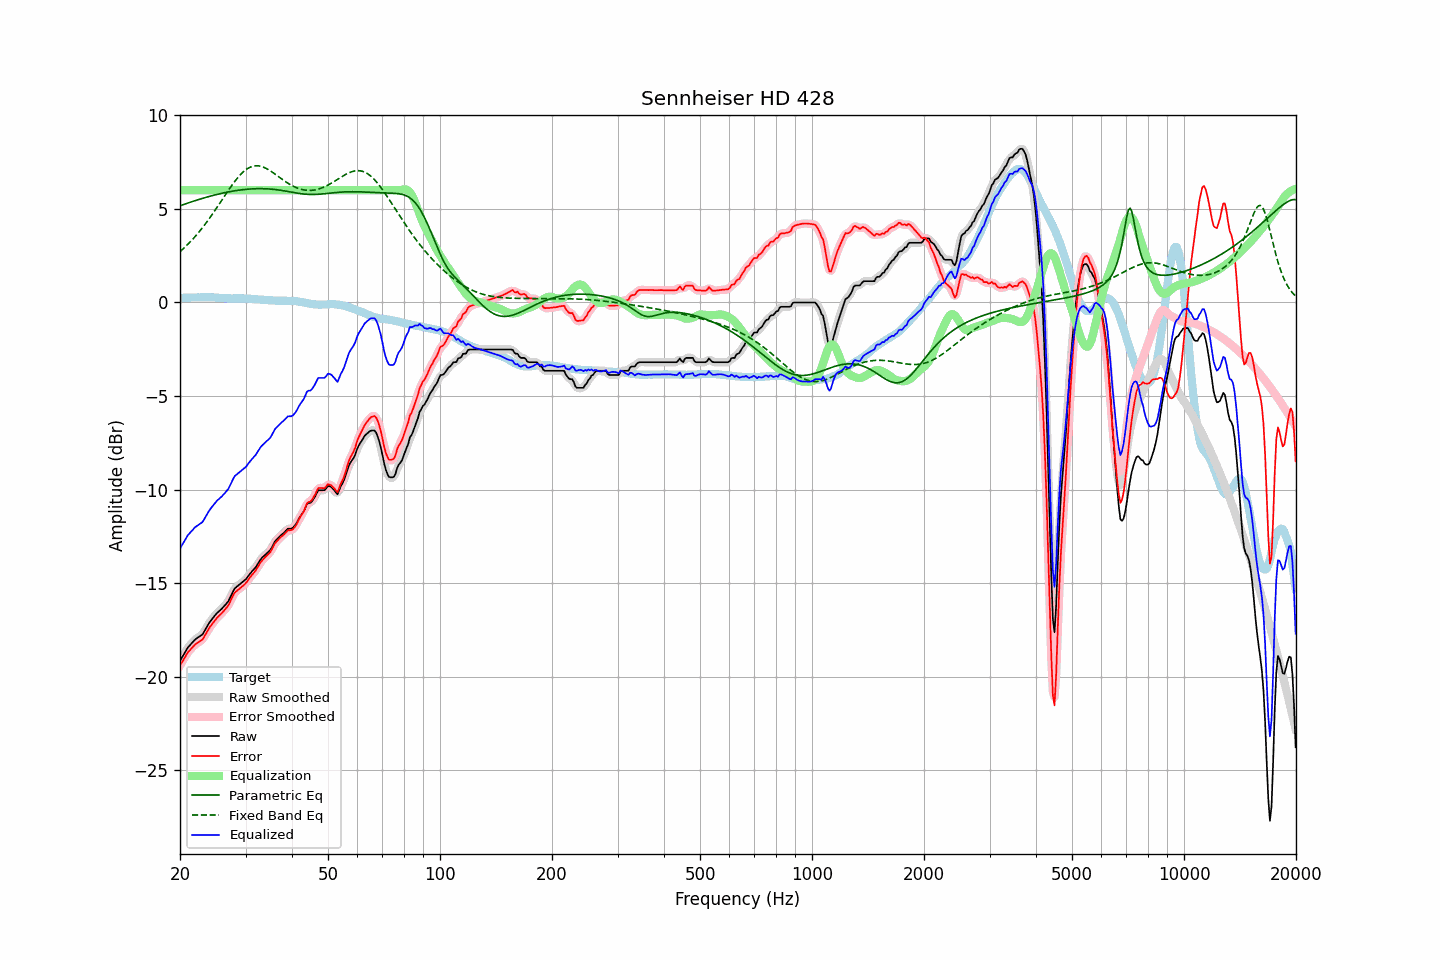

The table this chart was drawn from, first rows:
frequency, raw, error, smoothed, error_smoothed, equalization, parametric_eq, fixed_band_eq, equalized_raw, equalized_smoothed, target
20.00, -19.14, -19.39, -19.15, -19.39, 6.00, 5.16, 2.72, -13.14, -13.15, 0.25
20.20, -19.00, -19.25, -18.99, -19.24, 6.00, 5.20, 2.79, -13.00, -12.99, 0.25
20.40, -18.85, -19.10, -18.84, -19.10, 6.00, 5.23, 2.87, -12.85, -12.84, 0.25
20.61, -18.71, -18.97, -18.70, -18.96, 6.00, 5.26, 2.95, -12.71, -12.70, 0.26
20.81, -18.56, -18.82, -18.56, -18.82, 6.00, 5.29, 3.03, -12.56, -12.56, 0.26
21.02, -18.42, -18.68, -18.43, -18.69, 6.00, 5.32, 3.12, -12.42, -12.43, 0.26
21.23, -18.33, -18.59, -18.32, -18.58, 6.00, 5.34, 3.20, -12.33, -12.32, 0.26
21.44, -18.23, -18.50, -18.23, -18.49, 6.00, 5.37, 3.30, -12.23, -12.23, 0.27
21.66, -18.14, -18.41, -18.13, -18.40, 6.00, 5.40, 3.39, -12.14, -12.13, 0.27
21.87, -18.04, -18.30, -18.05, -18.32, 6.00, 5.43, 3.48, -12.04, -12.05, 0.27
22.09, -17.97, -18.23, -17.97, -18.24, 6.00, 5.46, 3.58, -11.97, -11.97, 0.27
22.31, -17.91, -18.18, -17.91, -18.18, 6.00, 5.48, 3.68, -11.91, -11.91, 0.28
22.54, -17.85, -18.12, -17.86, -18.13, 6.00, 5.51, 3.78, -11.85, -11.86, 0.27
22.76, -17.79, -18.06, -17.79, -18.07, 6.00, 5.54, 3.89, -11.79, -11.79, 0.27
22.99, -17.73, -18.00, -17.71, -17.98, 6.00, 5.56, 4.00, -11.73, -11.71, 0.27
23.22, -17.59, -17.86, -17.59, -17.87, 6.00, 5.59, 4.11, -11.59, -11.59, 0.27
23.45, -17.44, -17.71, -17.45, -17.72, 6.00, 5.61, 4.22, -11.44, -11.45, 0.27
23.69, -17.29, -17.57, -17.29, -17.56, 6.00, 5.64, 4.34, -11.29, -11.29, 0.27
23.92, -17.14, -17.42, -17.15, -17.42, 6.00, 5.66, 4.46, -11.14, -11.15, 0.28
24.16, -17.02, -17.29, -17.02, -17.30, 6.00, 5.68, 4.58, -11.02, -11.02, 0.27
24.40, -16.91, -17.18, -16.90, -17.18, 6.00, 5.71, 4.70, -10.91, -10.90, 0.27
24.65, -16.80, -17.07, -16.80, -17.06, 6.00, 5.73, 4.82, -10.80, -10.80, 0.27
24.89, -16.69, -16.95, -16.69, -16.96, 6.00, 5.75, 4.95, -10.69, -10.69, 0.26
25.14, -16.59, -16.85, -16.60, -16.86, 6.00, 5.77, 5.08, -10.59, -10.60, 0.26
25.39, -16.52, -16.77, -16.52, -16.77, 6.00, 5.79, 5.20, -10.52, -10.52, 0.25
25.65, -16.44, -16.69, -16.44, -16.69, 6.00, 5.81, 5.33, -10.44, -10.44, 0.25
25.91, -16.36, -16.60, -16.36, -16.60, 6.00, 5.83, 5.46, -10.36, -10.36, 0.24
26.16, -16.27, -16.51, -16.27, -16.50, 6.00, 5.85, 5.59, -10.27, -10.27, 0.24
26.43, -16.17, -16.40, -16.18, -16.41, 6.00, 5.87, 5.72, -10.17, -10.18, 0.23
26.69, -16.07, -16.30, -16.08, -16.30, 6.00, 5.89, 5.85, -10.07, -10.08, 0.23
26.96, -15.97, -16.20, -15.95, -16.18, 6.00, 5.90, 5.98, -9.97, -9.95, 0.23
27.23, -15.80, -16.03, -15.80, -16.02, 6.00, 5.92, 6.10, -9.80, -9.80, 0.23
27.50, -15.62, -15.84, -15.62, -15.84, 6.00, 5.94, 6.23, -9.62, -9.62, 0.22
27.77, -15.44, -15.65, -15.44, -15.66, 6.00, 5.95, 6.34, -9.44, -9.44, 0.21
28.05, -15.28, -15.50, -15.30, -15.52, 6.00, 5.97, 6.46, -9.28, -9.30, 0.22
28.33, -15.21, -15.43, -15.20, -15.43, 6.00, 5.98, 6.57, -9.21, -9.20, 0.22
28.62, -15.14, -15.36, -15.13, -15.35, 6.00, 5.99, 6.67, -9.14, -9.13, 0.22
28.90, -15.07, -15.29, -15.07, -15.29, 6.00, 6.00, 6.77, -9.07, -9.07, 0.22
29.19, -15.00, -15.22, -15.00, -15.22, 6.00, 6.01, 6.86, -9.00, -9.00, 0.22
29.48, -14.93, -15.15, -14.93, -15.15, 6.00, 6.02, 6.95, -8.93, -8.93, 0.22
29.78, -14.86, -15.08, -14.86, -15.08, 6.00, 6.03, 7.02, -8.86, -8.86, 0.22
30.08, -14.78, -14.99, -14.77, -14.98, 6.00, 6.04, 7.09, -8.78, -8.77, 0.21
30.38, -14.67, -14.88, -14.67, -14.88, 6.00, 6.05, 7.15, -8.67, -8.67, 0.21
30.68, -14.55, -14.76, -14.56, -14.76, 6.00, 6.06, 7.20, -8.55, -8.56, 0.20
30.99, -14.44, -14.64, -14.44, -14.64, 6.00, 6.06, 7.24, -8.44, -8.44, 0.19
31.30, -14.34, -14.53, -14.35, -14.54, 6.00, 6.07, 7.27, -8.34, -8.35, 0.19
31.61, -14.25, -14.43, -14.25, -14.43, 6.00, 6.07, 7.29, -8.25, -8.25, 0.18
31.93, -14.15, -14.33, -14.14, -14.32, 6.00, 6.08, 7.30, -8.15, -8.14, 0.18
32.24, -14.02, -14.19, -14.02, -14.18, 6.00, 6.08, 7.30, -8.02, -8.02, 0.17
32.57, -13.88, -14.04, -13.88, -14.04, 6.00, 6.08, 7.30, -7.88, -7.88, 0.16
32.89, -13.75, -13.90, -13.75, -13.91, 6.00, 6.08, 7.28, -7.75, -7.75, 0.16
33.22, -13.64, -13.79, -13.65, -13.80, 6.00, 6.08, 7.26, -7.64, -7.65, 0.15
33.55, -13.56, -13.70, -13.56, -13.70, 6.00, 6.08, 7.23, -7.56, -7.56, 0.14
33.89, -13.48, -13.61, -13.48, -13.61, 6.00, 6.08, 7.19, -7.48, -7.48, 0.13
34.23, -13.40, -13.53, -13.41, -13.53, 6.00, 6.07, 7.14, -7.40, -7.41, 0.13
34.57, -13.32, -13.44, -13.33, -13.45, 6.00, 6.07, 7.10, -7.32, -7.33, 0.12
34.92, -13.24, -13.36, -13.22, -13.34, 6.00, 6.06, 7.04, -7.24, -7.22, 0.12
35.27, -13.10, -13.22, -13.09, -13.20, 6.00, 6.05, 6.99, -7.10, -7.09, 0.11
35.62, -12.94, -13.05, -12.94, -13.05, 6.00, 6.04, 6.93, -6.94, -6.94, 0.11
35.97, -12.78, -12.88, -12.80, -12.90, 6.00, 6.04, 6.87, -6.78, -6.80, 0.10
... 635 more rows
